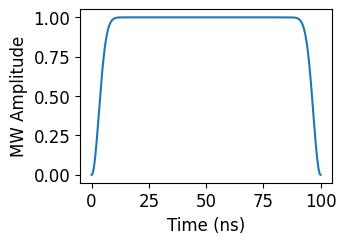
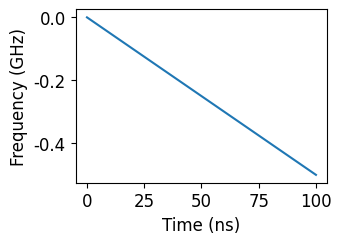
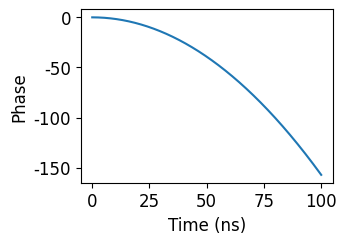
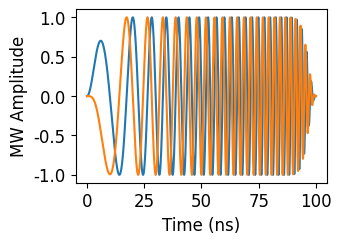
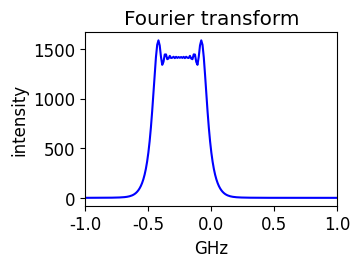
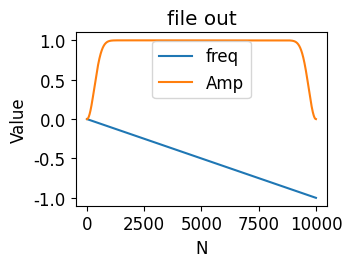

The script that saved these images, in order:
# -*- coding: utf-8 -*-
"""
Created on Fri Jan 28 15:36:57 2022

@author: esalerno
"""


#write as a list, eg Choose_type = ['hsec'] or Choose_type=['hsec', 'wurst']
#options are 'wurst', 'hsec', 'gaussian', or 'square'
#Don't use 'square' when actually generating pulse! It is only for 
#visualization of the fourier tranform
Choose_type=['wurst']


#in case of Gaussian/square pulse, only the start and RF matters. But still 
#must put some value for stop
#for a reverse chirp, start at the higher frequency and stop at the lower
#in GHz
start=[93.5]

#in GHz
stop=[94]

#Global RF, typically 94
RF=94


#Another way to change the direction of the chirp is to use the same file
#but just use a negative sign for the mod_depth

###############################################################################

directory_data_out=r'C:\Users\evsal\Google Drive\MagLab\pattern_test'

#write 'yes' or 'no'
save_file='yes'

###############################################################################

#Which pulse to examine, indexing starts at 0
Analyze_index=0


#length of pulse in ns. Only matters for visualization, not for Specman
pulse_length_ns=100


N_points=10000

#limits of x-axis for fourier plot
x_limit=[-1,1]


###############################################################################
###############################################################################
###############################################################################
###############################################################################
###############################################################################


import matplotlib.pyplot as plt
import numpy as np
from scipy.integrate import quad


if len(Choose_type)!= len(start) or len(Choose_type)!= len(stop):
    print('please fix: length of input lists does not match!\n')
else:
    pass

if Choose_type[0]=='square':
    pulse_length_ns=pulse_length_ns*2
else:
    pass


t=np.linspace(0,pulse_length_ns*1e-9,N_points)


if Analyze_index+1>len(Choose_type):
    print('Analyze_index larger than number of pulses\n')
    Analyze_index=0
else:
    pass



freq_out_list=[]
amp_out_list=[]

freq_list=[]
amp_list=[]
phase_list=[]
B1x_list=[]
B1y_list=[]

mod_depth_list=[]



def FUNC(start,stop,RF,Choose_type):


    #check how this works
    start_stop_diff_list=[np.round(abs(start-RF),3),np.round(abs(stop-RF),3)]
    mod_depth_list.append(max(start_stop_diff_list))
    
    start=start-RF 
    stop=stop-RF
    
    
    vmax=(stop-start)/2
    
    v_off=vmax +start
    
    vmax=vmax*1e9
    v_off=v_off*1e9
    
    #length_t=len(t)
        
    B1max=1
    phi_max=1
    
    T=t[-1]-t[0]
    
    if Choose_type=='hsec':
        B=5.3
        def B_func(t):
            return B1max*1/(np.cosh(B* (1 - 2*t/T)))
        def v_func(t):
            #return v_off+vmax*np.tanh(B* (1 - 2*t/T))
            return (v_off+vmax*np.tanh(B* (1 - 2*t/T)))
    elif  Choose_type=='wurst':
        N=100
        def B_func(t):
            return B1max*(1-(abs(np.cos(np.pi*t/T)))**N)
        def v_func(t):
            return v_off+vmax-(2*vmax*t/T)
    elif Choose_type=='square':
        def B_func(t):
            y=t.copy()
            for i in range(len(t)):
                if t[i]>pulse_length_ns*1e-9/4 and t[i]<pulse_length_ns*1e-9*3/4:
                    y[i] = 1
                else:
                    y[i] = 0.0000001
            return y          
        def v_func(t):
            return start*1e9+t*0      
        
    elif Choose_type=='gaussian':
        def B_func(t):
            sigma=t[-1]/6.2 #6.2
            mean=t[-1]/2
            return B1max * np.exp(-np.square(t - mean) / (2 * sigma ** 2))
        def v_func(t):
            return start*1e9+t*0
        
    else:
        pass
            
    freq_out=v_func(t)
    freq_out=freq_out/max(abs(freq_out))
    
    amp_out=B_func(t)
    
    freq_out_list.append(freq_out)
    amp_out_list.append(amp_out)
    
    amp_list.append(B_func(t))
    freq_list.append(v_func(t))
    
    phase_array=[]
    for i in range(0,len(t)):
        phase_array.append(phi_max*2*np.pi*quad(v_func, 0, t[i])[0])
    phase_array=np.array(phase_array)#+90*np.pi/180
        
    phase_list.append(phase_array)
    
    B1x_list.append(B_func(t)*np.cos(phase_array))
    B1y_list.append(B_func(t)*np.sin(phase_array))


for i in range(0,len(Choose_type)):
    #pulse_index.append(i)
    FUNC(start[i],stop[i],RF,Choose_type[i])
    print("Mod_depth", str(i), '=',mod_depth_list[i])


font = {'family' : 'Verdana',
        'weight' : 'normal',
        'size'   : 12}
plt.rc('font', **font)
fig = plt.figure(num=1,figsize=(3.25,2.25), dpi=300)
fig = plt.figure(num=2,figsize=(3.25,2.25), dpi=300)
fig = plt.figure(num=3,figsize=(3.25,2.25), dpi=300)
fig = plt.figure(num=4,figsize=(3.25,2.25), dpi=300)
fig = plt.figure(num=5,figsize=(3.25,2.25), dpi=300)
fig = plt.figure(num=6,figsize=(3.25,2.25), dpi=300)


plt.figure(1)
plt.plot(t*1e9,amp_list[Analyze_index])
plt.ylabel('MW Amplitude')
plt.xlabel("Time (ns)")

plt.figure(2)
plt.plot(t*1e9,freq_list[Analyze_index]*1e-9)
plt.ylabel('Frequency (GHz)')
plt.xlabel("Time (ns)")



plt.figure(3)
plt.plot(t*1e9,phase_list[Analyze_index])
plt.ylabel('Phase')
plt.xlabel("Time (ns)")





#B1x_array=B_func(t)*np.cos(phase_array)
#B1y_array=B_func(t)*np.sin(phase_array)


plt.figure(4)
plt.plot(t*1e9,B1x_list[Analyze_index])
plt.plot(t*1e9,B1y_list[Analyze_index])
plt.ylabel('MW Amplitude')
plt.xlabel("Time (ns)")






###############################################################################

yf_list=[]
xf_list=[]
times_list=[]
re_list=[]
im_list=[]

    
def fourier_func(Col): 
    times=t
    data_im=B1y_list[Col]#[:,2*Col+1]
    data_re=B1x_list[Col]#[:,2*Col+2]
    
    re_list.append(data_re)
    im_list.append(data_im)
    times_list.append(times)
    
    #T=sampling*1e-12
    T=t[1]-t[0]
    
    '''
    cutoff_ind=[0,5000]
    times=times[cutoff_ind[0]:cutoff_ind[1]]
    data_im=data_im[cutoff_ind[0]:cutoff_ind[1]]
    data_re=data_re[cutoff_ind[0]:cutoff_ind[1]]
    '''
    
    
    

    data = [data_re[i]+ 1j* data_im[i] for i in range(len(data_im)) ]
    

    
    
    
    #data=data_re
    #data=np.imag(data_re)
            
    from scipy.fft import fft, fftfreq
    # Number of sample points
    N = len(times)
    
    #x = times
    #y =data-np.mean(data)
    y=data
    yf = fft(y)

    xf = fftfreq(N, T)#[:N//2]

    ############################

    yf = np.fft.fftshift(yf)
    xf = np.fft.fftshift(xf)

    ###########################
    yf=np.abs(yf)
    
    savGol='fon'
    from scipy.signal import savgol_filter
    if savGol=='on':
        yf=savgol_filter(yf, 13, 2)
    
    ###########################################################################
    xf_list.append(xf)
    yf_list.append(yf)
    

fourier_func(Analyze_index)

plt.figure(5)
plt.plot(xf_list[0]*1e-9, yf_list[0], '-b')
plt.title("Fourier transform")
plt.xlabel("GHz")
plt.ylabel('intensity')
plt.xlim(x_limit)

###############################################################################




#print(*freq_out,sep=',')
plt.figure(6)
plt.title('file out')
#plt.plot(mod_depth_list[Analyze_index]*freq_out_list[Analyze_index],label='freq')
plt.plot(freq_out_list[Analyze_index],label='freq')
plt.plot(amp_out_list[Analyze_index],label='Amp')
plt.legend()
plt.xlabel('N')
plt.ylabel('Value')

###############################################################################






if len(Choose_type)>1:
    filenameout=''
    for i in range(0,len(Choose_type)):
        filenameout=filenameout+Choose_type[i]+'_'
    filenameout=filenameout+'.ptn'
else:
    filenameout=Choose_type[0]+'.ptn'


if save_file=='yes':
    filenameout1="".join(["\\",filenameout])
    filenameoutcomby=directory_data_out+filenameout1
    
    f = open(filenameoutcomby, "w")
    

    for i in range(0,len(freq_out_list[0])):
        for j in range(0,len(Choose_type)):
            f.write("%f %f "%(amp_out_list[j][i],freq_out_list[j][i]))
        f.write('\n')
    f.close()
else:
    pass

print('\n',filenameout,'\n')
#print(out_table)


#print(B1x_array+1j*B1y_array-B_func(t)*np.exp(1j*phase_array))
